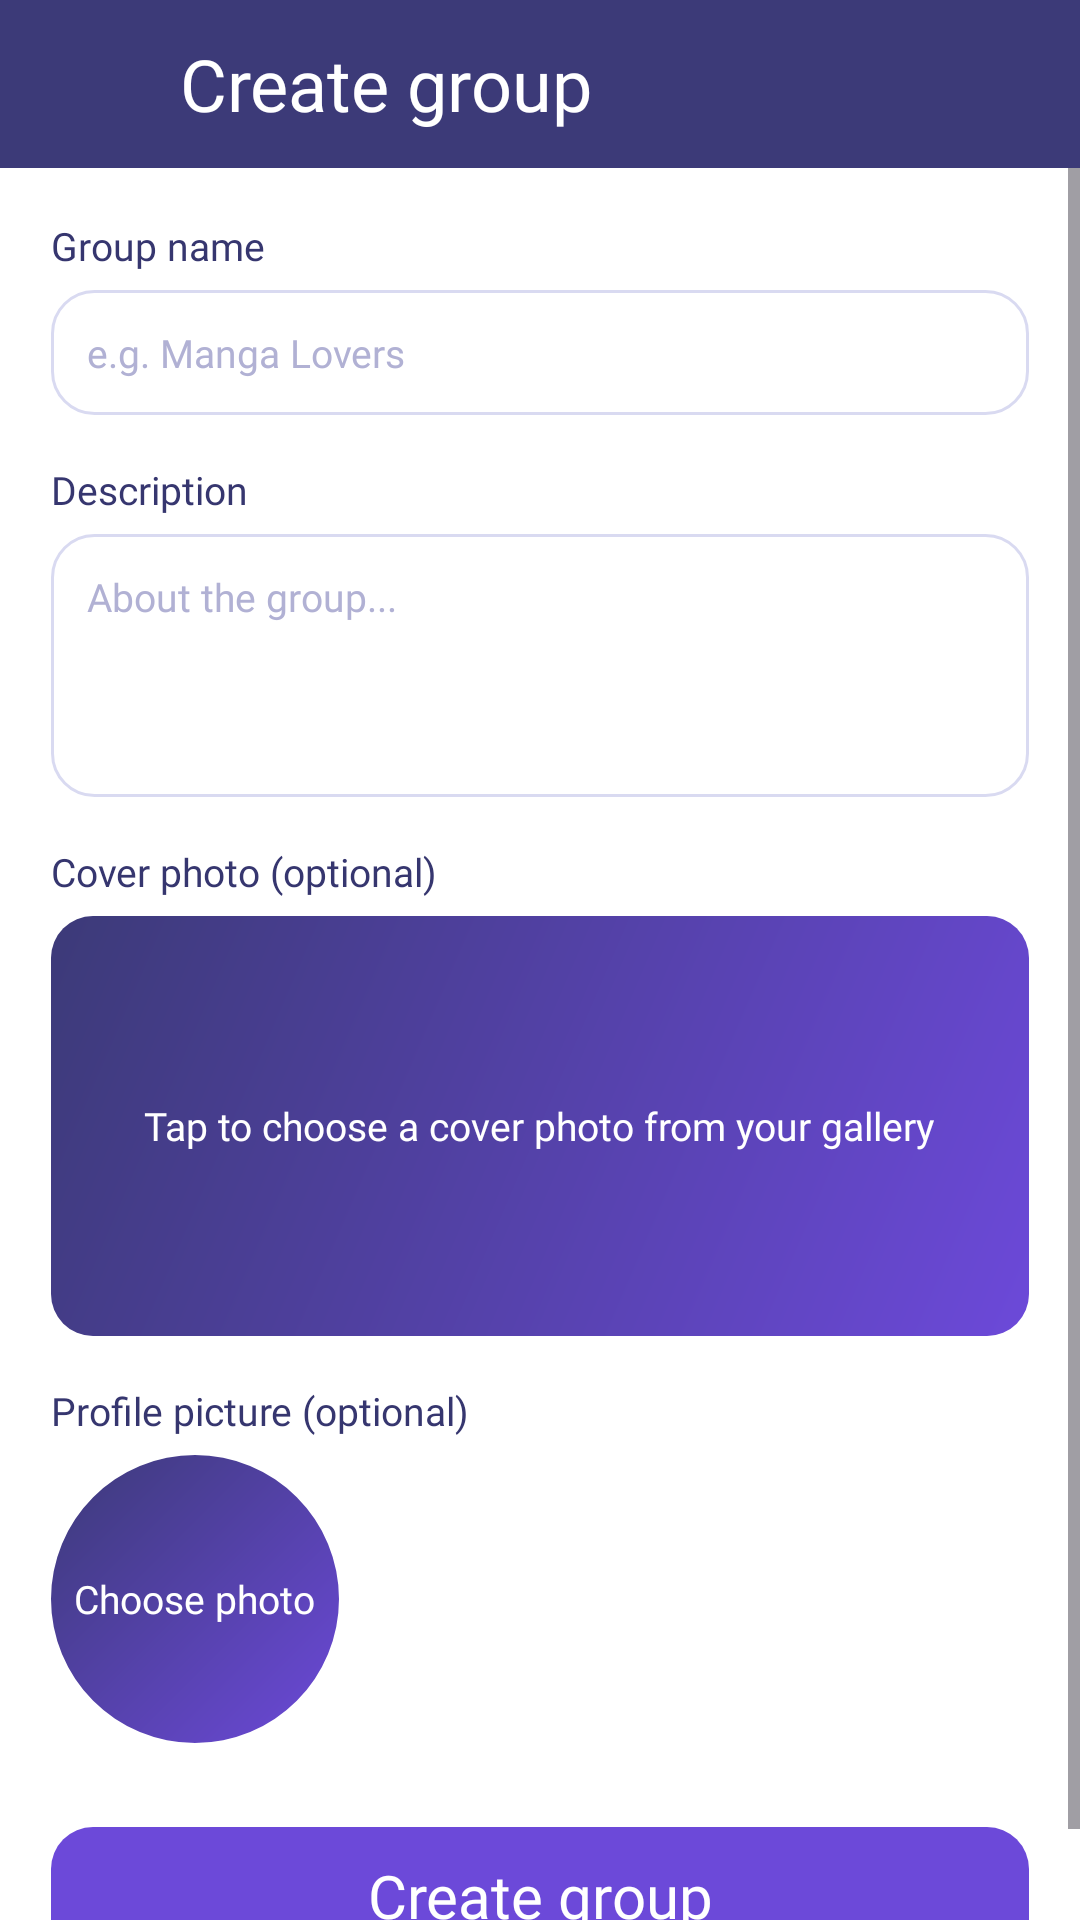

Android layout source for this screen:
<!-- AndroidManifest.xml: application theme Theme.SquidityTempPrj -->
<!-- res/layout/create_group_activity.xml -->
<?xml version="1.0" encoding="utf-8"?>
<LinearLayout xmlns:android="http://schemas.android.com/apk/res/android"
    xmlns:app="http://schemas.android.com/apk/res-auto"
    xmlns:tools="http://schemas.android.com/tools"
    android:id="@+id/main"
    android:layout_width="match_parent"
    android:layout_height="match_parent"
    android:background="@color/group_header"
    android:orientation="vertical"
    tools:context=".View.activity.CreateGroupActivity">

    
    <LinearLayout
        android:layout_width="match_parent"
        android:layout_height="56dp"
        android:background="@color/group_header"
        android:gravity="center_vertical"
        android:orientation="horizontal"
        android:paddingStart="12dp"
        android:paddingEnd="8dp">

        <ImageView
            android:id="@+id/imgBack"
            android:layout_width="40dp"
            android:layout_height="40dp"
            android:contentDescription="@string/group_cd_back"
            android:padding="8dp"
            android:src="@drawable/ic_group_back"
            app:tint="@color/white" />

        <TextView
            android:layout_width="0dp"
            android:layout_height="wrap_content"
            android:layout_marginStart="8dp"
            android:layout_weight="1"
            android:fontFamily="@font/jersey25_regular"
            android:text="@string/create_group_title"
            android:textColor="@color/white"
            android:textSize="24sp" />
    </LinearLayout>

    <ScrollView
        android:layout_width="match_parent"
        android:layout_height="0dp"
        android:layout_weight="1"
        android:background="@color/dm_bg_ffffff"
        android:fillViewport="true">

        <LinearLayout
            android:layout_width="match_parent"
            android:layout_height="wrap_content"
            android:orientation="vertical"
            android:padding="17dp">

            <TextView
                android:layout_width="match_parent"
                android:layout_height="wrap_content"
                android:fontFamily="@font/inter_bold"
                android:text="@string/create_group_name_label"
                android:textColor="@color/group_name"
                android:textSize="13sp" />

            <EditText
                android:id="@+id/edtGroupName"
                android:layout_width="match_parent"
                android:layout_height="wrap_content"
                android:layout_marginTop="6dp"
                android:background="@drawable/bg_group_composer"
                android:fontFamily="@font/inter"
                android:hint="@string/create_group_name_hint"
                android:importantForAutofill="no"
                android:inputType="textCapWords"
                android:maxLines="1"
                android:padding="12dp"
                android:textColor="@color/group_text"
                android:textColorHint="@color/group_composer_hint"
                android:textSize="13sp" />

            <TextView
                android:layout_width="match_parent"
                android:layout_height="wrap_content"
                android:layout_marginTop="16dp"
                android:fontFamily="@font/inter_bold"
                android:text="@string/create_group_desc_label"
                android:textColor="@color/group_name"
                android:textSize="13sp" />

            <EditText
                android:id="@+id/edtGroupDescription"
                android:layout_width="match_parent"
                android:layout_height="wrap_content"
                android:layout_marginTop="6dp"
                android:background="@drawable/bg_group_composer"
                android:fontFamily="@font/inter"
                android:gravity="top|start"
                android:hint="@string/create_group_desc_hint"
                android:importantForAutofill="no"
                android:inputType="textMultiLine|textCapSentences"
                android:minLines="4"
                android:padding="12dp"
                android:textColor="@color/group_text"
                android:textColorHint="@color/group_composer_hint"
                android:textSize="13sp" />

            
            <LinearLayout
                android:layout_width="match_parent"
                android:layout_height="wrap_content"
                android:layout_marginTop="16dp"
                android:gravity="center_vertical"
                android:orientation="horizontal">

                <TextView
                    android:layout_width="0dp"
                    android:layout_height="wrap_content"
                    android:layout_weight="1"
                    android:fontFamily="@font/inter_bold"
                    android:text="@string/create_group_cover_label"
                    android:textColor="@color/group_name"
                    android:textSize="13sp" />

                <TextView
                    android:id="@+id/btnRemoveCover"
                    android:layout_width="wrap_content"
                    android:layout_height="wrap_content"
                    android:clickable="true"
                    android:focusable="true"
                    android:fontFamily="@font/inter"
                    android:padding="4dp"
                    android:text="@string/group_image_remove"
                    android:textColor="@color/group_tab_selected"
                    android:textSize="12sp"
                    android:visibility="gone" />
            </LinearLayout>

            <FrameLayout
                android:id="@+id/layoutCoverPick"
                android:layout_width="match_parent"
                android:layout_height="140dp"
                android:layout_marginTop="6dp"
                android:background="@drawable/bg_group_composer"
                android:clickable="true"
                android:clipToOutline="true"
                android:focusable="true">

                <ImageView
                    android:id="@+id/imgCoverPreview"
                    android:layout_width="match_parent"
                    android:layout_height="match_parent"
                    android:contentDescription="@string/group_cd_cover"
                    android:scaleType="centerCrop"
                    android:src="@drawable/group_cover_placeholder" />

                <TextView
                    android:id="@+id/txtCoverHint"
                    android:layout_width="wrap_content"
                    android:layout_height="wrap_content"
                    android:layout_gravity="center"
                    android:fontFamily="@font/inter"
                    android:text="@string/group_image_pick_cover"
                    android:textColor="@color/white"
                    android:textSize="13sp" />
            </FrameLayout>

            
            <LinearLayout
                android:layout_width="match_parent"
                android:layout_height="wrap_content"
                android:layout_marginTop="16dp"
                android:gravity="center_vertical"
                android:orientation="horizontal">

                <TextView
                    android:layout_width="0dp"
                    android:layout_height="wrap_content"
                    android:layout_weight="1"
                    android:fontFamily="@font/inter_bold"
                    android:text="@string/create_group_avatar_label"
                    android:textColor="@color/group_name"
                    android:textSize="13sp" />

                <TextView
                    android:id="@+id/btnRemoveAvatar"
                    android:layout_width="wrap_content"
                    android:layout_height="wrap_content"
                    android:clickable="true"
                    android:focusable="true"
                    android:fontFamily="@font/inter"
                    android:padding="4dp"
                    android:text="@string/group_image_remove"
                    android:textColor="@color/group_tab_selected"
                    android:textSize="12sp"
                    android:visibility="gone" />
            </LinearLayout>

            <FrameLayout
                android:id="@+id/layoutAvatarPick"
                android:layout_width="96dp"
                android:layout_height="96dp"
                android:layout_marginTop="6dp"
                android:clickable="true"
                android:focusable="true">

                <com.google.android.material.imageview.ShapeableImageView
                    android:id="@+id/imgAvatarPreview"
                    android:layout_width="match_parent"
                    android:layout_height="match_parent"
                    android:contentDescription="@string/group_cd_avatar"
                    android:scaleType="centerCrop"
                    android:src="@drawable/group_cover_placeholder"
                    app:shapeAppearanceOverlay="@style/GroupCircleImage" />

                <TextView
                    android:id="@+id/txtAvatarHint"
                    android:layout_width="wrap_content"
                    android:layout_height="wrap_content"
                    android:layout_gravity="center"
                    android:fontFamily="@font/inter"
                    android:text="@string/group_image_pick_avatar"
                    android:textColor="@color/white"
                    android:textSize="13sp" />
            </FrameLayout>

            <TextView
                android:id="@+id/btnCreateGroup"
                android:layout_width="match_parent"
                android:layout_height="46dp"
                android:layout_marginTop="28dp"
                android:background="@drawable/bg_group_join_button"
                android:clickable="true"
                android:focusable="true"
                android:fontFamily="@font/jersey25_regular"
                android:gravity="center"
                android:text="@string/create_group_submit"
                android:textColor="@color/white"
                android:textSize="20sp" />
        </LinearLayout>
    </ScrollView>
</LinearLayout>
<!-- resources referenced by this layout -->
<resources>
  <color name="dm_bg_ffffff">#FFFFFF</color>
  <color name="group_composer_hint">#B1B1D4</color>
  <color name="group_header">#3C3A78</color>
  <color name="group_name">#36366F</color>
  <color name="group_tab_selected">#5140BB</color>
  <color name="group_text">#55567F</color>
  <color name="white">#FFFFFFFF</color>
  <!-- drawable bg_group_composer (drawable) -->
  <?xml version="1.0" encoding="utf-8"?>
  <shape xmlns:android="http://schemas.android.com/apk/res/android" android:shape="rectangle">
      <solid android:color="@color/dm_bg_ffffff" />
      <stroke android:width="1dp" android:color="@color/group_composer_stroke" />
      <corners android:radius="14dp" />
  </shape>
  <!-- drawable bg_group_join_button (drawable) -->
  <?xml version="1.0" encoding="utf-8"?>
  <shape xmlns:android="http://schemas.android.com/apk/res/android" android:shape="rectangle">
      <solid android:color="@color/group_primary" />
      <corners android:radius="14dp" />
  </shape>
  <!-- drawable group_cover_placeholder (drawable) -->
  <?xml version="1.0" encoding="utf-8"?>
  <shape xmlns:android="http://schemas.android.com/apk/res/android" android:shape="rectangle">
      <gradient
          android:angle="315"
          android:endColor="@color/group_primary"
          android:startColor="@color/group_header" />
  </shape>
  <string name="create_group_avatar_label">Profile picture (optional)</string>
  <string name="create_group_cover_label">Cover photo (optional)</string>
  <string name="create_group_desc_hint">About the group...</string>
  <string name="create_group_desc_label">Description</string>
  <string name="create_group_name_hint">e.g. Manga Lovers</string>
  <string name="create_group_name_label">Group name</string>
  <string name="create_group_submit">Create group</string>
  <string name="create_group_title">Create group</string>
  <string name="group_cd_avatar">Profile picture</string>
  <string name="group_cd_back">Back</string>
  <string name="group_cd_cover">Group cover photo</string>
  <string name="group_image_pick_avatar">Choose photo</string>
  <string name="group_image_pick_cover">Tap to choose a cover photo from your gallery</string>
  <string name="group_image_remove">Remove image</string>
  <style name="GroupCircleImage" parent="">
          <item name="cornerFamily">rounded</item>
          <item name="cornerSize">50%</item>
      </style>
  <style name="Theme.SquidityTempPrj" parent="Base.Theme.SquidityTempPrj" />
  <color name="group_composer_stroke">#D9DAF1</color>
  <color name="group_primary">#6C49D9</color>
  <style name="Base.Theme.SquidityTempPrj" parent="Theme.Material3.DayNight.NoActionBar">
          
          
      </style>
</resources>
